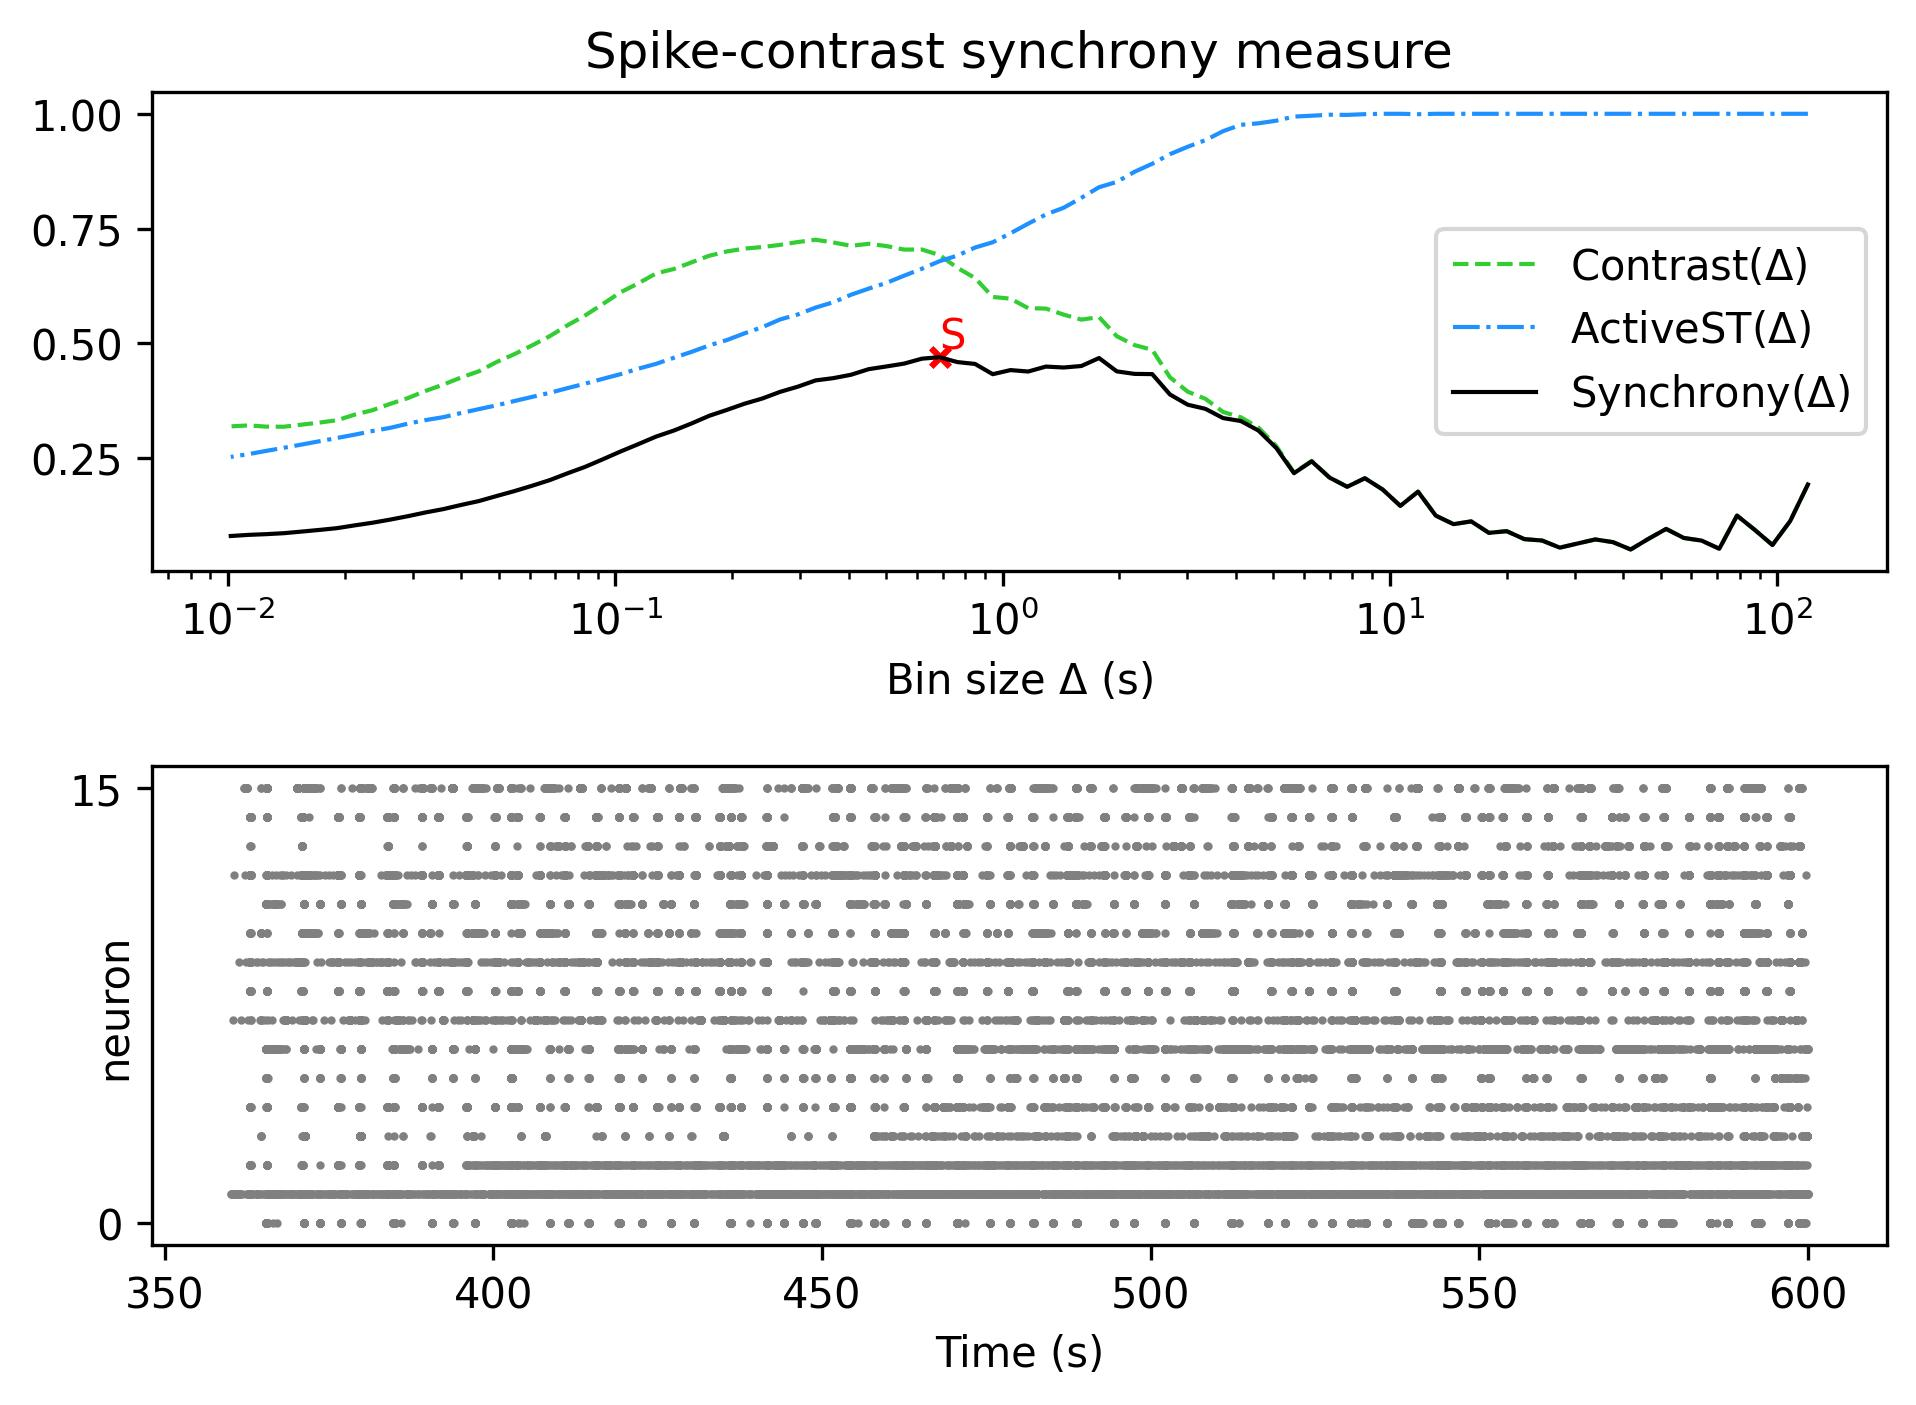

Values plotted in this chart, from the file beside it:
, Spike-contrast (120.0 s), Spike-contrast (108.0 s), Spike-contrast (97.2 s), Spike-contrast (87.48 s), Spike-contrast (78.732 s), Spike-contrast (70.859 s), Spike-contrast (63.773 s), Spike-contrast (57.396 s), Spike-contrast (51.656 s), Spike-contrast (46.49 s), Spike-contrast (41.841 s), Spike-contrast (37.657 s), Spike-contrast (33.892 s), Spike-contrast (30.502 s), Spike-contrast (27.452 s), Spike-contrast (24.707 s), Spike-contrast (22.236 s), Spike-contrast (20.013 s), Spike-contrast (18.011 s), Spike-contrast (16.21 s), Spike-contrast (14.589 s), Spike-contrast (13.13 s), Spike-contrast (11.817 s)
0, 0.193, 0.1134, 0.0613, 0.09429, 0.1253, 0.05314, 0.0709, 0.0766, 0.0963, 0.07466, 0.05154, 0.06752, 0.0734, 0.06451, 0.05554, 0.07101, 0.07407, 0.0914, 0.08771, 0.1127, 0.1067, 0.1253, 0.1774
